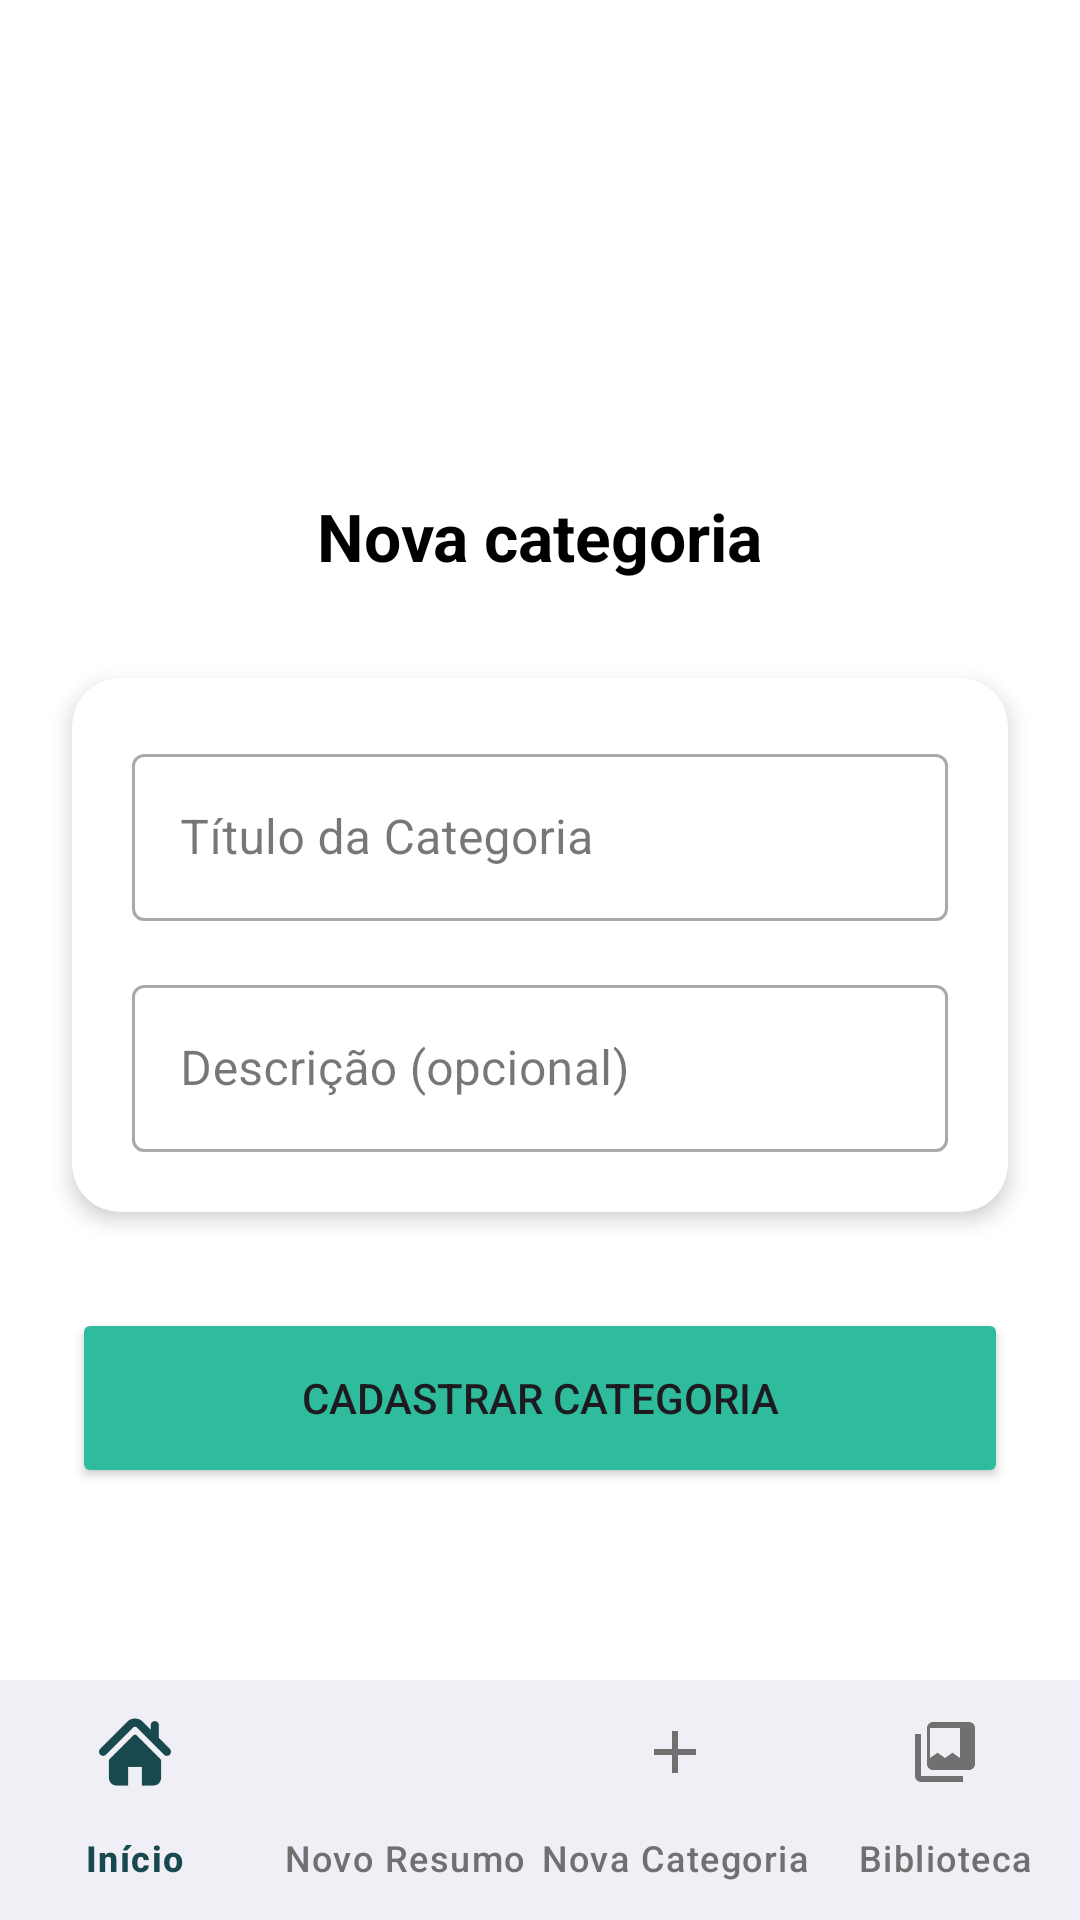

This screen was rendered from an Android layout file. Write that file and the resources it references.
<!-- AndroidManifest.xml: application theme Theme.Dabar -->
<!-- res/layout/activity_nova_categoria.xml -->
<?xml version="1.0" encoding="utf-8"?>

<androidx.constraintlayout.widget.ConstraintLayout
    xmlns:android="http://schemas.android.com/apk/res/android"
    xmlns:app="http://schemas.android.com/apk/res-auto"
    xmlns:tools="http://schemas.android.com/tools"
    android:layout_width="match_parent"
    android:layout_height="match_parent"
    android:background="@android:color/white"
    tools:context=".NovaCategoriaActivity">

    <include
        android:id="@+id/app_bar"
        layout="@layout/reusable_appbar" />

    <TextView
        android:id="@+id/page_title_new_category"
        android:layout_width="wrap_content"
        android:layout_height="30dp"
        android:layout_marginTop="100dp"
        android:text="Nova categoria"
        android:textColor="@android:color/black"
        android:textSize="22sp"
        android:textStyle="bold"
        app:layout_constraintEnd_toEndOf="parent"
        app:layout_constraintStart_toStartOf="parent"
        app:layout_constraintTop_toBottomOf="@+id/app_bar" />

    <androidx.cardview.widget.CardView
        android:id="@+id/form_card_view_new_category"
        android:layout_width="0dp"
        android:layout_height="wrap_content"
        android:layout_marginStart="24dp"
        android:layout_marginEnd="24dp"
        android:layout_marginTop="32dp"
        app:cardCornerRadius="16dp"
        app:cardElevation="4dp"
        app:layout_constraintTop_toBottomOf="@id/page_title_new_category"
        app:layout_constraintStart_toStartOf="parent"
        app:layout_constraintEnd_toEndOf="parent">

        <LinearLayout
            android:layout_width="match_parent"
            android:layout_height="wrap_content"
            android:orientation="vertical"
            android:padding="20dp">

            <com.google.android.material.textfield.TextInputLayout
                android:layout_width="match_parent"
                android:layout_height="wrap_content"
                style="@style/Widget.MaterialComponents.TextInputLayout.OutlinedBox"
                android:hint="Título da Categoria">

                <com.google.android.material.textfield.TextInputEditText
                    android:id="@+id/edit_text_titulo_categoria"
                    android:layout_width="match_parent"
                    android:layout_height="wrap_content"
                    android:inputType="textCapSentences" />
            </com.google.android.material.textfield.TextInputLayout>

            <com.google.android.material.textfield.TextInputLayout
                android:layout_width="match_parent"
                android:layout_height="wrap_content"
                android:layout_marginTop="16dp"
                style="@style/Widget.MaterialComponents.TextInputLayout.OutlinedBox"
                android:hint="Descrição (opcional)">

                <com.google.android.material.textfield.TextInputEditText
                    android:id="@+id/edit_text_descricao_categoria"
                    android:layout_width="match_parent"
                    android:layout_height="wrap_content"
                    android:inputType="text" />
            </com.google.android.material.textfield.TextInputLayout>

        </LinearLayout>
    </androidx.cardview.widget.CardView>

    <Button
        android:id="@+id/btn_cadastrar_categoria"
        android:layout_width="0dp"
        android:layout_height="60dp"
        android:text="Cadastrar Categoria"
        android:backgroundTint="#2EBC9D"
        android:layout_marginStart="24dp"
        android:layout_marginEnd="24dp"
        android:layout_marginTop="32dp"
        app:layout_constraintTop_toBottomOf="@id/form_card_view_new_category"
        app:layout_constraintStart_toStartOf="parent"
        app:layout_constraintEnd_toEndOf="parent" />

    <com.google.android.material.bottomnavigation.BottomNavigationView
        android:id="@+id/bottom_navigation"
        android:layout_width="0dp"
        android:layout_height="wrap_content"
        android:background="#F0EFF5"
        app:itemIconTint="@color/bottom_nav_item_color"
        app:itemTextColor="@color/bottom_nav_item_color"
        app:labelVisibilityMode="labeled"
        app:menu="@menu/bottom_nav_menu"
        app:layout_constraintBottom_toBottomOf="parent"
        app:layout_constraintStart_toStartOf="parent"
        app:layout_constraintEnd_toEndOf="parent" />

</androidx.constraintlayout.widget.ConstraintLayout>
<!-- res/layout/reusable_appbar.xml (included above) -->
<com.google.android.material.appbar.AppBarLayout
    xmlns:android="http://schemas.android.com/apk/res/android"
    xmlns:app="http://schemas.android.com/apk/res-auto"
    android:layout_width="match_parent"
    android:layout_height="wrap_content"
    android:fitsSystemWindows="true"
    android:background="@android:color/white"
    android:theme="@style/ThemeOverlay.AppCompat.ActionBar">

    <androidx.appcompat.widget.Toolbar
        android:id="@+id/toolbar"
        android:layout_width="match_parent"
        android:layout_height="?attr/actionBarSize"
        app:popupTheme="@style/ThemeOverlay.AppCompat.Light">

        <ImageView
            android:id="@+id/logo_image"
            android:layout_width="wrap_content"
            android:layout_height="wrap_content"
            android:layout_gravity="center_horizontal"
            android:contentDescription="@string/logo_dabar"
            android:scaleX="0.5"
            android:scaleY="0.5"
            android:src="@drawable/ic_dabar_logo" />

    </androidx.appcompat.widget.Toolbar>

</com.google.android.material.appbar.AppBarLayout>
<!-- resources referenced by this layout -->
<resources>
  <string name="logo_dabar">Logo Dabar</string>
  <style name="Theme.Dabar" parent="Base.Theme.Dabar" />
  <style name="Base.Theme.Dabar" parent="Theme.Material3.DayNight.NoActionBar">
          
          
      </style>
</resources>
